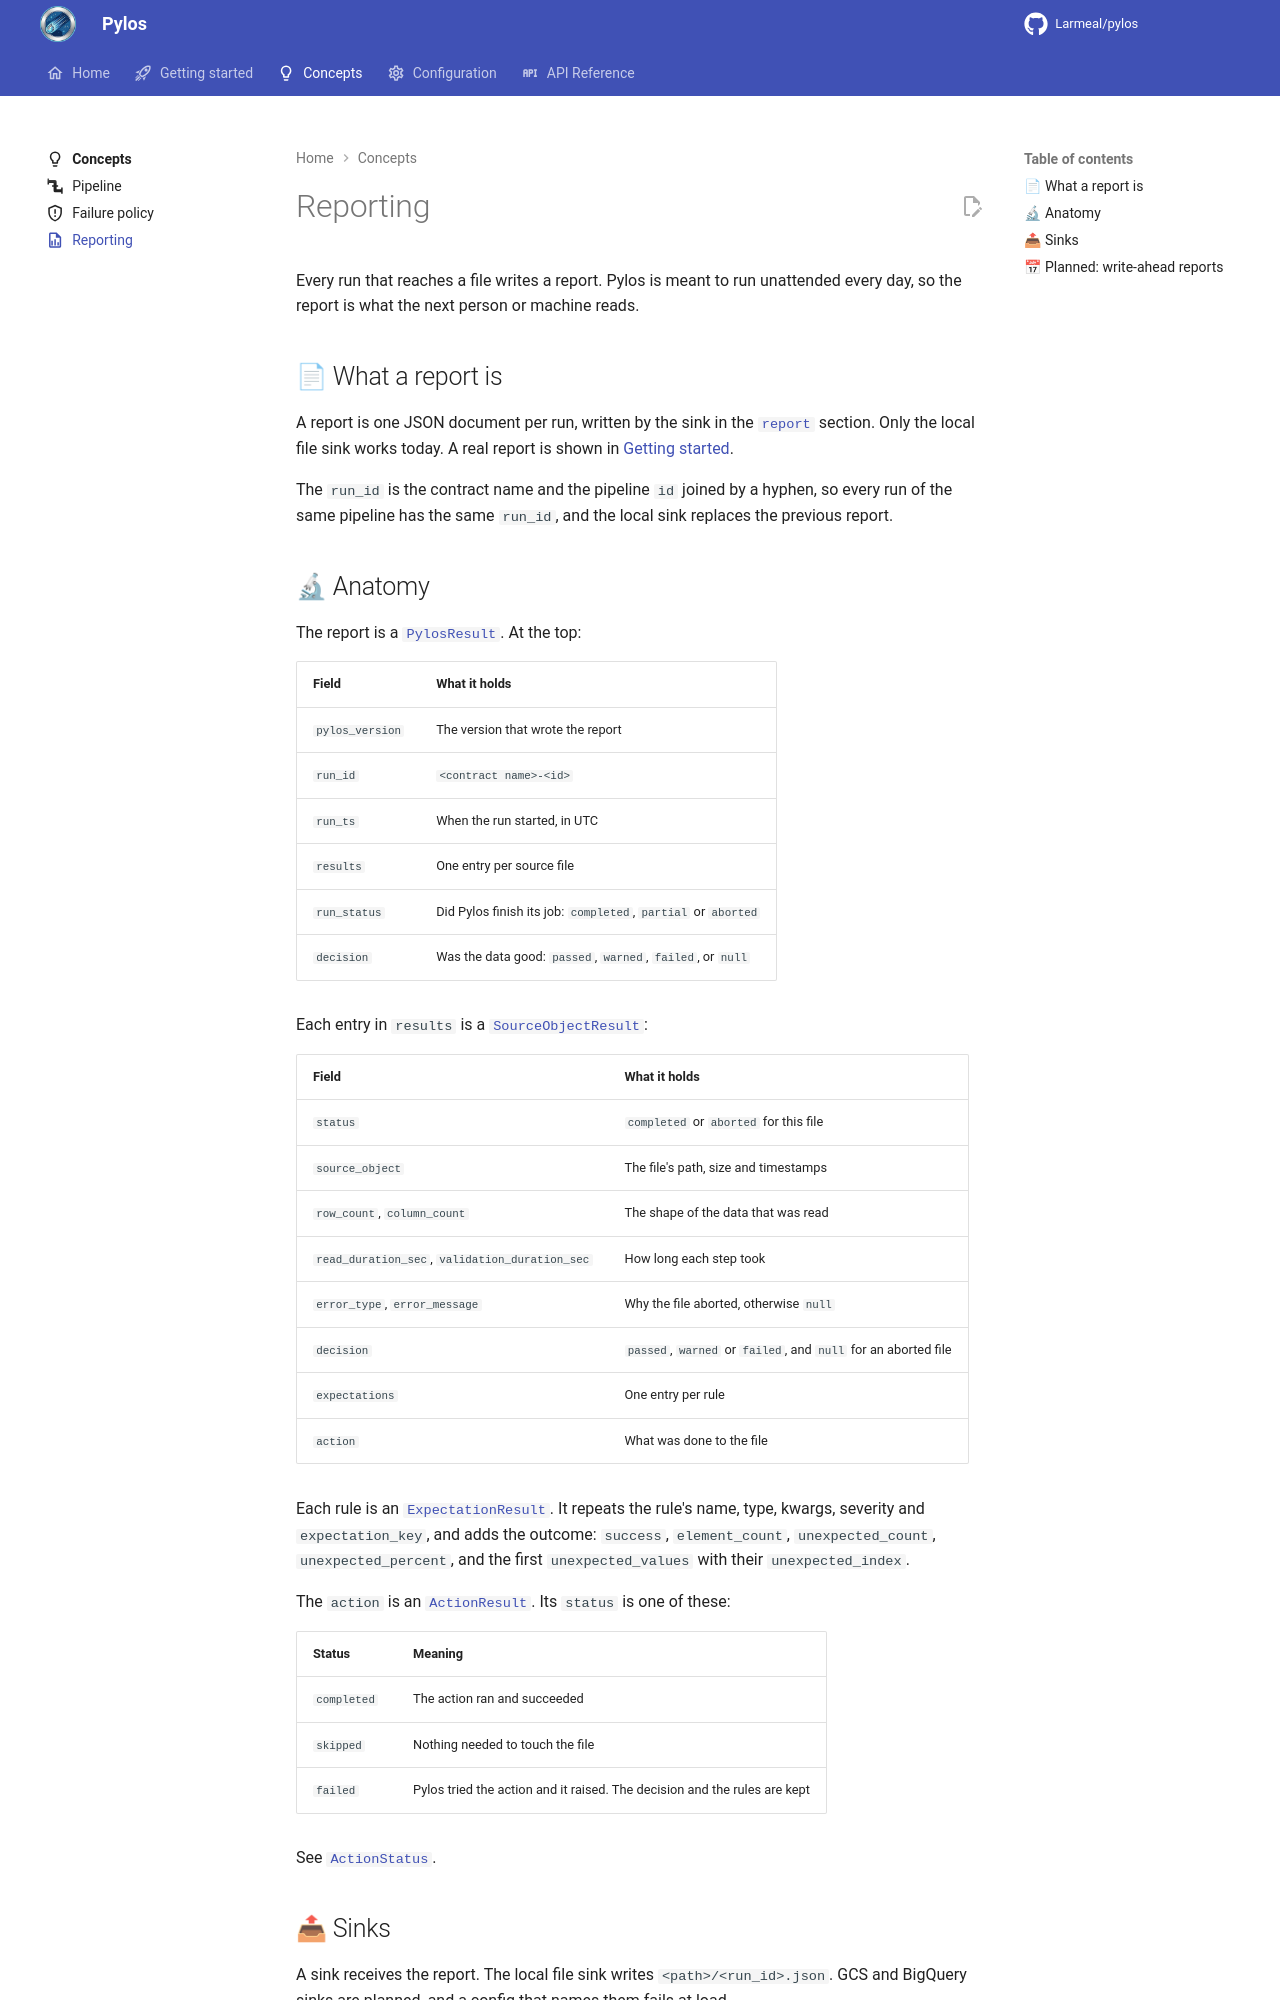

repository: Larmeal/pylos · page: 0.1/concepts/reporting/index.html · generator: mkdocs

---
icon: material/file-chart-outline
---

# Reporting

Every run that reaches a file writes a report. Pylos is meant to run unattended every day, so the
report is what the next person or machine reads.

## 📄 What a report is

A report is one JSON document per run, written by the sink in the
[`report`](../configuration/report.md) section. Only the local file sink works today. A real report
is shown in [Getting started](../getting-started/index.md#what-you-get).

The `run_id` is the contract name and the pipeline `id` joined by a hyphen, so every run of the same
pipeline has the same `run_id`, and the local sink replaces the previous report.

## 🔬 Anatomy

The report is a [`PylosResult`][pylos.results.PylosResult]. At the top:

| Field | What it holds |
|---|---|
| `pylos_version` | The version that wrote the report |
| `run_id` | `<contract name>-<id>` |
| `run_ts` | When the run started, in UTC |
| `results` | One entry per source file |
| `run_status` | Did Pylos finish its job: `completed`, `partial` or `aborted` |
| `decision` | Was the data good: `passed`, `warned`, `failed`, or `null` |

Each entry in `results` is a [`SourceObjectResult`][pylos.results.SourceObjectResult]:

| Field | What it holds |
|---|---|
| `status` | `completed` or `aborted` for this file |
| `source_object` | The file's path, size and timestamps |
| `row_count`, `column_count` | The shape of the data that was read |
| `read_duration_sec`, `validation_duration_sec` | How long each step took |
| `error_type`, `error_message` | Why the file aborted, otherwise `null` |
| `decision` | `passed`, `warned` or `failed`, and `null` for an aborted file |
| `expectations` | One entry per rule |
| `action` | What was done to the file |

Each rule is an [`ExpectationResult`][pylos.results.ExpectationResult]. It repeats the rule's name,
type, kwargs, severity and `expectation_key`, and adds the outcome: `success`, `element_count`,
`unexpected_count`, `unexpected_percent`, and the first `unexpected_values` with their
`unexpected_index`.

The `action` is an [`ActionResult`][pylos.results.ActionResult]. Its `status` is one of these:

| Status | Meaning |
|---|---|
| `completed` | The action ran and succeeded |
| `skipped` | Nothing needed to touch the file |
| `failed` | Pylos tried the action and it raised. The decision and the rules are kept |

See [`ActionStatus`][pylos.results.ActionStatus].

## 📤 Sinks

A sink receives the report. The local file sink writes `<path>/<run_id>.json`. GCS and BigQuery
sinks are planned, and a config that names them fails at load.
